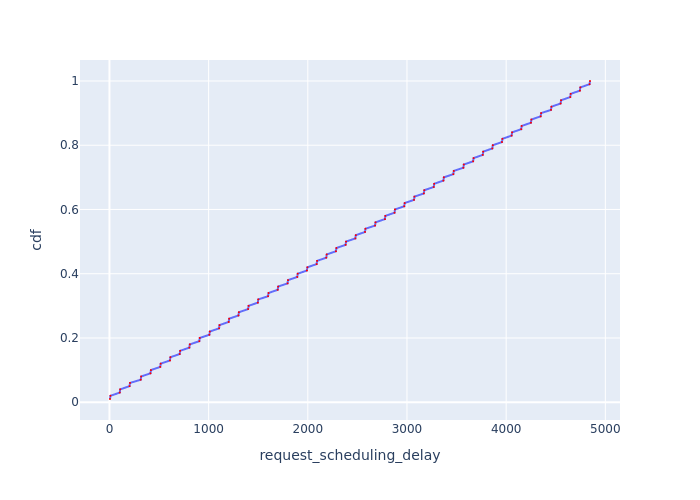

The file beside this chart, header and first rows:
Request Id, request_scheduling_delay, cdf
0_0, 5.559, 0.01
0_1, 10.42, 0.02
0_2, 103.9, 0.03
0_3, 108.3, 0.04
0_4, 202.7, 0.05
0_5, 207.1, 0.06
0_6, 315.2, 0.07
0_7, 319.6, 0.08
0_8, 413.6, 0.09
0_9, 418, 0.1
0_10, 512.1, 0.11
0_11, 516.5, 0.12
0_12, 610.1, 0.13
0_13, 614.4, 0.14
0_14, 708.5, 0.15
0_15, 712.8, 0.16
0_16, 805.9, 0.17
0_17, 810.2, 0.18
0_18, 906.2, 0.19
0_19, 910.6, 0.2
0_20, 1008, 0.21
0_21, 1012, 0.22
0_22, 1105, 0.23
0_23, 1110, 0.24
0_24, 1202, 0.25
0_25, 1207, 0.26
0_26, 1301, 0.27
0_27, 1305, 0.28
0_28, 1398, 0.29
0_29, 1403, 0.3
0_30, 1496, 0.31
0_31, 1501, 0.32
0_32, 1599, 0.33
0_33, 1604, 0.34
0_34, 1697, 0.35
0_35, 1701, 0.36
0_36, 1796, 0.37
0_37, 1800, 0.38
0_38, 1894, 0.39
0_39, 1898, 0.4
0_40, 1991, 0.41
0_41, 1996, 0.42
0_42, 2089, 0.43
0_43, 2093, 0.44
0_44, 2186, 0.45
0_45, 2191, 0.46
0_46, 2284, 0.47
0_47, 2288, 0.48
0_48, 2381, 0.49
0_49, 2386, 0.5
0_50, 2480, 0.51
0_51, 2484, 0.52
0_52, 2577, 0.53
0_53, 2581, 0.54
0_54, 2678, 0.55
0_55, 2683, 0.56
0_56, 2777, 0.57
0_57, 2782, 0.58
0_58, 2874, 0.59
0_59, 2879, 0.6
... 40 more rows
